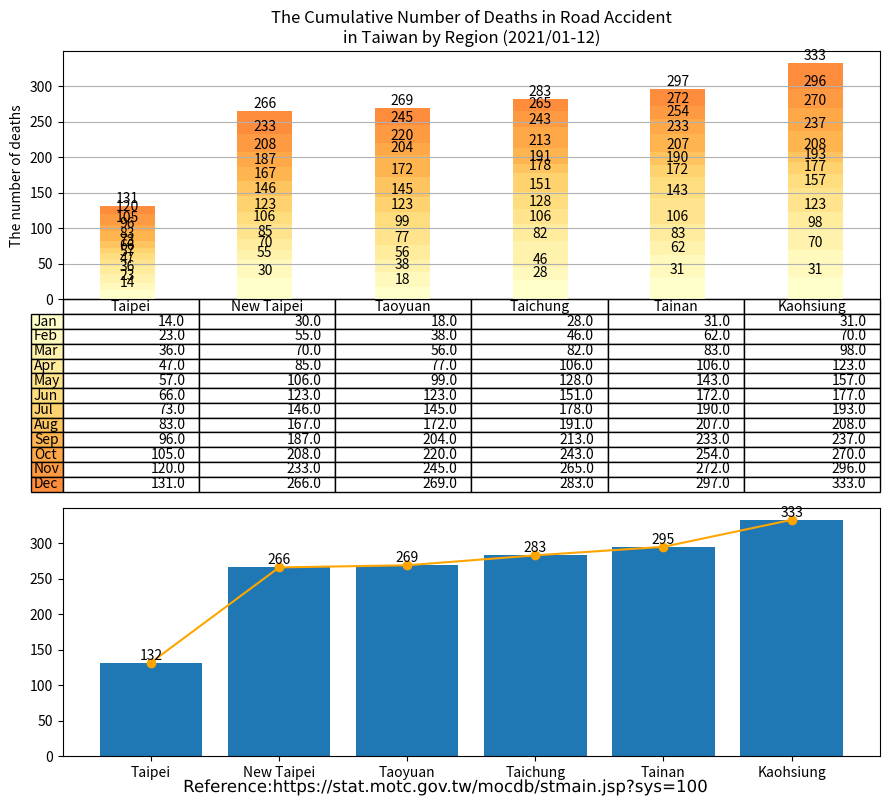

Source code (Python):
import matplotlib.cm as cm
import matplotlib.patheffects as path_effects
import matplotlib.pyplot as plt
import numpy as np
import pandas as pd

administrative_duty = ["Taipei", "New Taipei", "Taoyuan", "Taichung", "Tainan", "Kaohsiung"]

month = ["Jan", "Feb", "Mar", "Apr", "May", "Jun", "Jul", "Aug", "Sep", "Oct", "Nov", "Dec"]

month_as_of_now = ["Jan", "Feb", "Mar", "Apr", "May", "Jun", "Jul", "Aug", "Sep", "Oct", "Nov", "Dec"]

deaths = [[14, 30, 18, 28, 31, 31],  # January
          [9, 25, 20, 18, 31, 39],  # February
          [13, 15, 18, 36, 21, 28],  # March
          [11, 15, 21, 24, 23, 25],  # April
          [10, 21, 22, 22, 37, 34],  # May
          [9, 17, 24, 23, 29, 20],  # June
          [7, 23, 22, 27, 18, 16],  # July
          [10, 21, 27, 13, 17, 15], # August
          [13, 20, 32, 22, 26, 29], # September
          [9, 21, 16, 30, 21, 33], # October
          [15, 25, 25, 22, 18, 26], # November
          [11, 33, 24, 18, 25, 37], # December
          ]

df = pd.DataFrame(data=deaths,
                  index=month_as_of_now,
                  columns=administrative_duty)
print(df)

# Get some pastel shades for the colors[3]

# Matplotlib has a number of built-in colormaps accessible via matplotlib.cm.get_cmap.[4]
cmap = cm.get_cmap("YlOrRd")  # Colormap reference[5]
colors = cmap(np.linspace(0, 0.5, len(month_as_of_now)))
n_rows = len(deaths)

index = np.arange(len(administrative_duty)) + 0.3
bar_width = 0.4

figure, (axes, axes2) = plt.subplots(2, figsize=(9, 8))

# Initialize the vertical-offset for the stacked bar chart.
y_offset = np.zeros(len(administrative_duty))

# Plot bars and create text labels for the table
cell_text = []
for row in range(n_rows):
    plot = axes.bar(index, deaths[row], bar_width, bottom=y_offset, color=colors[row])
    #    axes.bar_label(axes.containers[0], label_type='center')
    y_offset = y_offset + deaths[row]
    cell_text.append([x for x in y_offset])

    i = 0

    # Each iteration of this for loop labels each bar with corresponding value for the given year
    for rectangle in plot:
        height = rectangle.get_height()
        axes.text(rectangle.get_x() + rectangle.get_width() / 2, y_offset[i], '%d' % int(y_offset[i]),
                  horizontalalignment='center', verticalalignment='bottom')

        i = i + 1

# Add a table at the bottom of the axes
the_table = axes.table(cellText=cell_text,
                       rowLabels=month_as_of_now,
                       rowColours=colors,
                       colLabels=administrative_duty,
                       loc='bottom')

# Adjust layout to make room for the table:
plt.subplots_adjust(left=0.2, bottom=0.2)

axes.set_ylabel("The number of deaths")
axes.set_xticks([])
axes.set_title("The Cumulative Number of Deaths in Road Accident\nin Taiwan by Region (2021/01-12)")

axes.grid(True)  # pyplot.grid [1][2]

axes2.bar(administrative_duty, [132, 266, 269, 283, 295, 333])
axes2.bar_label(axes2.containers[0], label_type='edge')
axes2.plot(administrative_duty, [132, 266, 269, 283, 295, 333], '-o', color='orange')

figure.tight_layout()

# matplotlib text [1][2]
text = figure.text(0.5, 0.01,
                   'Reference:https://stat.motc.gov.tw/mocdb/stmain.jsp?sys=100',
                   horizontalalignment='center',
                   verticalalignment='center',
                   size=12,
                   fontproperties='MS Gothic')

text.set_path_effects([path_effects.Normal()])

plt.show()

# References:
# 1. https://matplotlib.org/stable/api/_as_gen/matplotlib.pyplot.grid.html
# 2. https://matplotlib.org/stable/gallery/subplots_axes_and_figures/geo_demo.html#sphx-glr-gallery-subplots-axes-and-figures-geo-demo-py
# 3. https://stackoverflow.com/a/51454824
# 4. https://matplotlib.org/stable/tutorials/colors/colormaps.html
# 5. https://matplotlib.org/stable/gallery/color/colormap_reference.html

# Adapted from: https://matplotlib.org/stable/gallery/misc/table_demo.html
